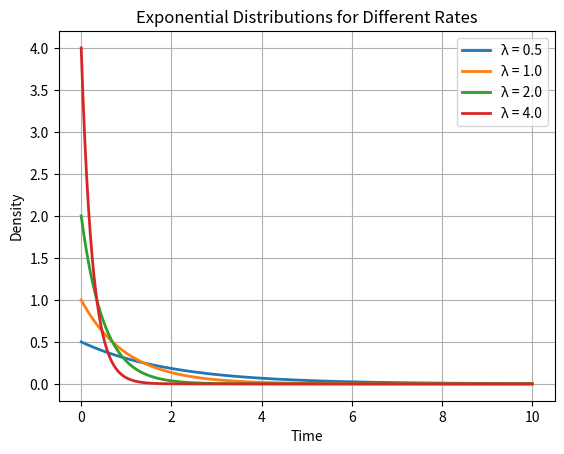
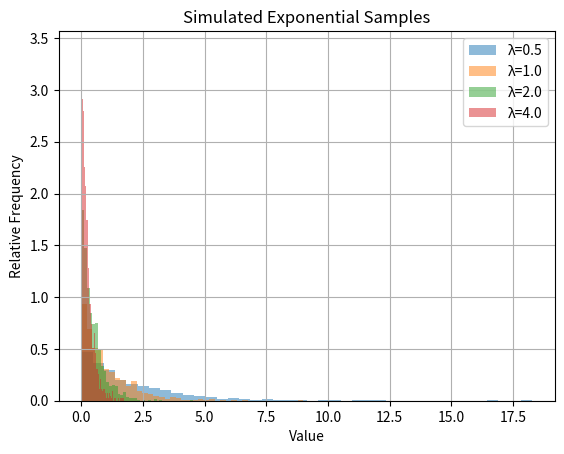

These figures' Python source, in order:
import math
import numpy as np
import matplotlib.pyplot as plt


# Part 1: Analytical probability

mean_days = 100
lam = 1 / mean_days
x = 150

prob_more_than_120 = math.exp(-lam * x)

print("Exponential Distribution")
print(f"Rate (lambda) = {lam:.4f}")
print(f"P(X > 80 days) = {prob_more_than_120:.5f}")


# Exponential PDF

def exponential_pdf(x, lam):
    return lam * np.exp(-lam * x)



# Part 2: Simulations for different rates

rates = [0.5, 1.0, 2.0, 4.0]
x_vals = np.linspace(0, 10, 1000)

plt.figure()

for r in rates:
    y = exponential_pdf(x_vals, r)
    plt.plot(x_vals, y, linewidth=2, label=f'λ = {r}')

plt.title('Exponential Distributions for Different Rates')
plt.xlabel('Time')
plt.ylabel('Density')
plt.legend()
plt.grid()



# Part 3: Random sample example

plt.figure()

for r in rates:
    samples = np.random.exponential(1/r, 1000)
    plt.hist(samples, bins=40, density=True, alpha=0.5, label=f'λ={r}')

plt.title('Simulated Exponential Samples')
plt.xlabel('Value')
plt.ylabel('Relative Frequency')
plt.legend()
plt.grid()

plt.show()
